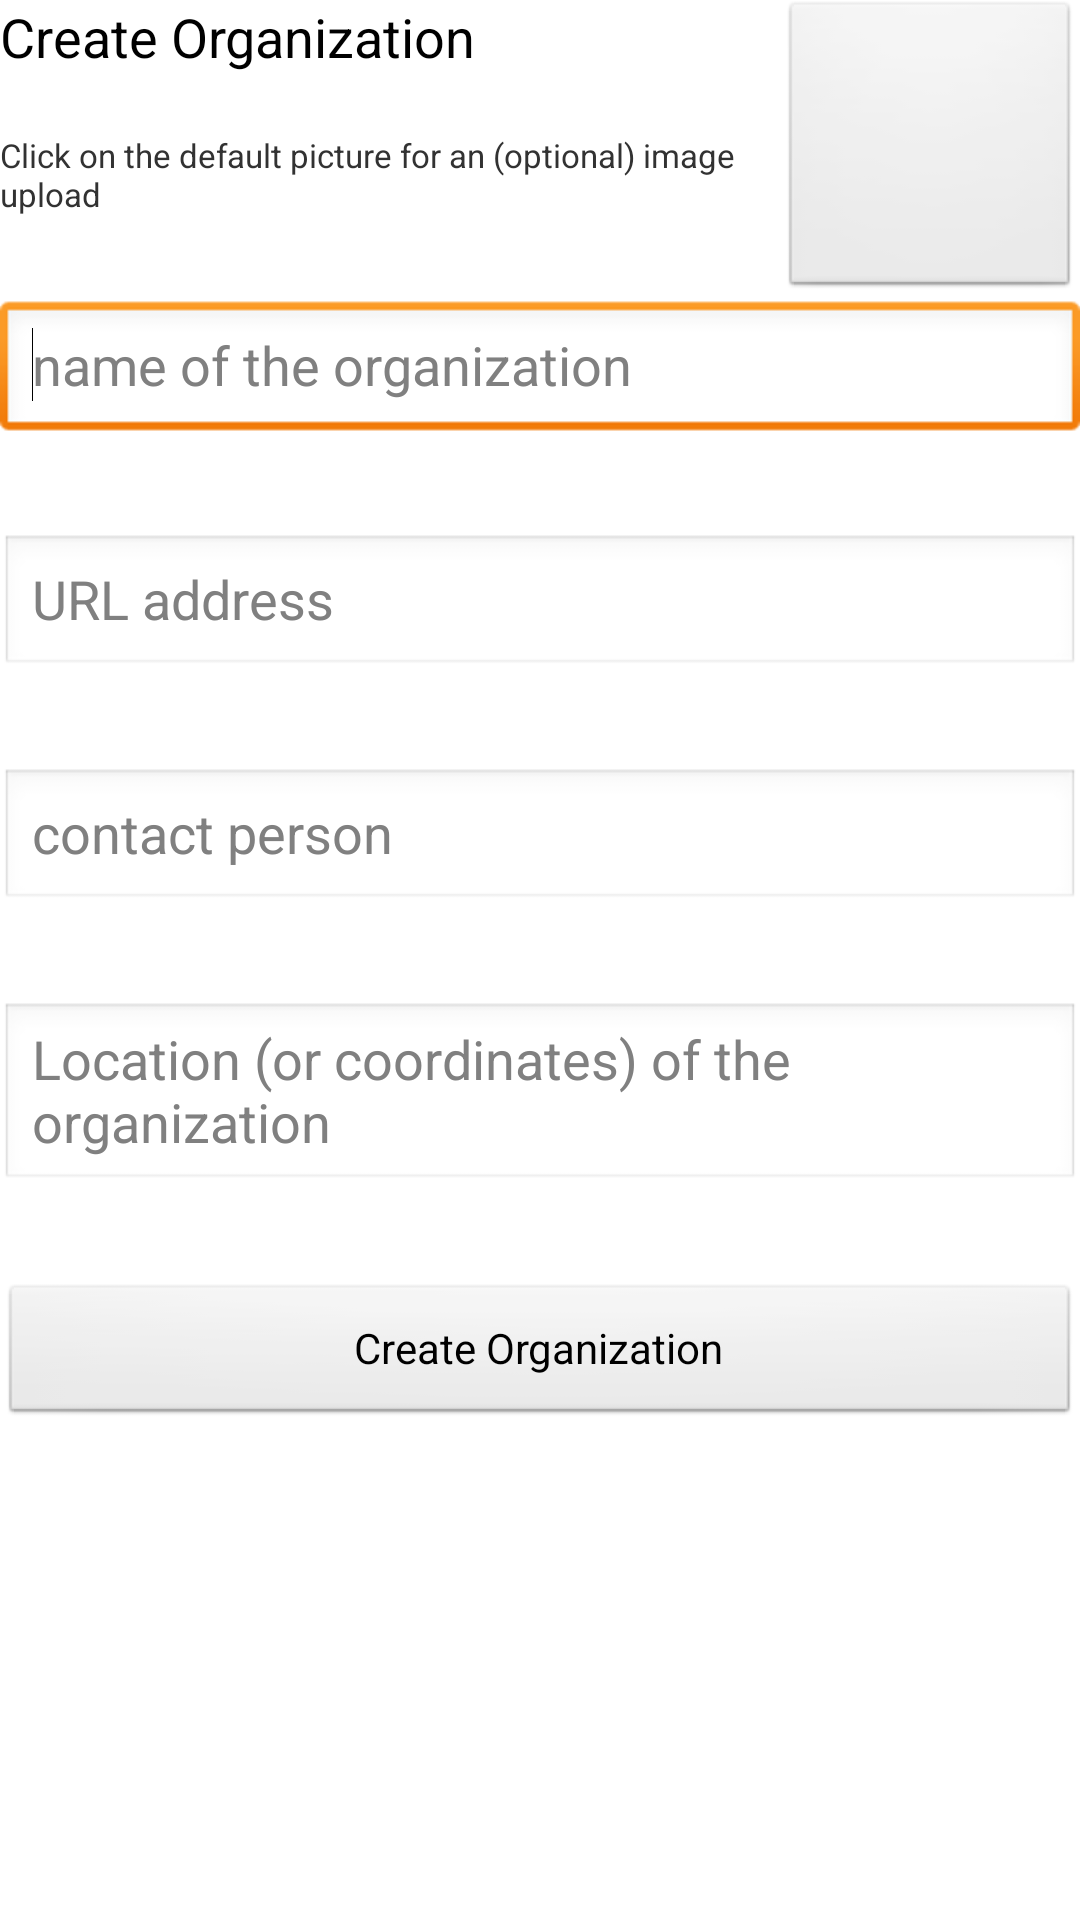

This screen was rendered from an Android layout file. Write that file and the resources it references.
<!-- AndroidManifest.xml: application theme AppTheme -->
<!-- res/layout/organization_create.xml -->
<?xml version="1.0" encoding="utf-8"?>
<RelativeLayout xmlns:android="http://schemas.android.com/apk/res/android"
    android:layout_width="match_parent"
    android:layout_height="match_parent" >

    <TextView
        android:id="@+id/textView1"
        android:layout_width="wrap_content"
        android:layout_height="wrap_content"
        android:layout_alignParentLeft="true"
        android:layout_alignParentTop="true"
        android:text="Create Organization"
        android:textAppearance="?android:attr/textAppearanceMedium" />

    <ImageButton
        android:id="@+id/imageButton1"
        android:layout_width="100dp"
        android:layout_height="100dp"
        android:layout_alignParentRight="true"
        android:layout_alignParentTop="true"
        android:src="@drawable/ic_launcher" />

    <EditText
        android:id="@+id/editText1"
        android:layout_width="wrap_content"
        android:layout_height="wrap_content"
        android:layout_alignParentLeft="true"
        android:layout_alignParentRight="true"
        android:layout_below="@+id/imageButton1"
        android:ems="10"
        android:hint="name of the organization" >
	
        <requestFocus />
    </EditText>

    <TextView
        android:id="@+id/textView2"
        android:layout_width="wrap_content"
        android:layout_height="wrap_content"
        android:layout_alignBottom="@+id/imageButton1"
        android:layout_alignParentLeft="true"
        android:layout_marginBottom="28dp"
        android:layout_toLeftOf="@+id/imageButton1"
        android:text="Click on the default picture for an (optional) image upload "
        android:textAppearance="?android:attr/textAppearanceSmall"
        android:textSize="11dp" />

    <Button
        android:id="@+id/button1"
        android:layout_width="wrap_content"
        android:layout_height="wrap_content"
        android:layout_alignParentLeft="true"
        android:layout_alignParentRight="true"
        android:layout_below="@+id/editText3"
        android:layout_marginTop="30dp"
        android:text="Create Organization" />

    <EditText
        android:id="@+id/editText3"
        android:layout_width="wrap_content"
        android:layout_height="wrap_content"
        android:layout_alignParentLeft="true"
        android:layout_alignParentRight="true"
        android:layout_below="@+id/editText2"
        android:layout_marginTop="30dp"
        android:ems="10"
        android:hint="Location (or coordinates) of the organization" />

    <EditText
        android:id="@+id/editText2"
        android:layout_width="wrap_content"
        android:layout_height="wrap_content"
        android:layout_alignParentLeft="true"
        android:layout_alignParentRight="true"
        android:layout_below="@+id/editText4"
        android:layout_marginTop="30dp"
        android:ems="10"
        android:hint="contact person" />

    <EditText
        android:id="@+id/editText4"
        android:layout_width="wrap_content"
        android:layout_height="wrap_content"
        android:layout_alignParentLeft="true"
        android:layout_alignParentRight="true"
        android:layout_below="@+id/editText1"
        android:layout_marginTop="30dp"
        android:ems="10"
        android:hint="URL address" />

</RelativeLayout>
<!-- resources referenced by this layout -->
<resources>
  <style name="AppTheme" parent="AppBaseTheme">
          
      </style>
  <style name="AppBaseTheme" parent="android:Theme.Light">
          
      </style>
</resources>
